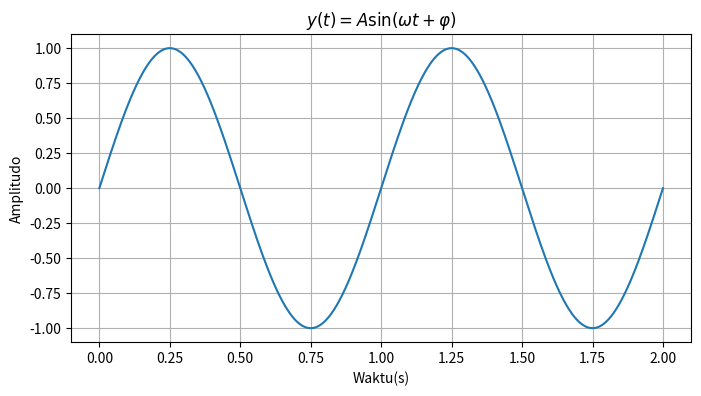

Source code (Python):
import numpy as np
import matplotlib.pyplot as plt


#parameter gelombang
A=1.0 #amplitudo
f=1.0 # frekuensi Hz
omega=2*np.pi*f
phi=0 # fase awal

#waktu
t = np.linspace(0,2,1000)

#persamaan gelombang

y= A*np.sin(omega*t+phi)

#plot
plt.figure(figsize=(8,4))
plt.plot(t,y)
plt.xlabel("Waktu(s)")
plt.ylabel("Amplitudo")
plt.title(r"$y(t)=A\sin(\omega t + \varphi)$")
plt.grid(True)

plt.savefig("satu_gelombang_sinus.png",dpi=300,bbox_inches="tight")
plt.show()
